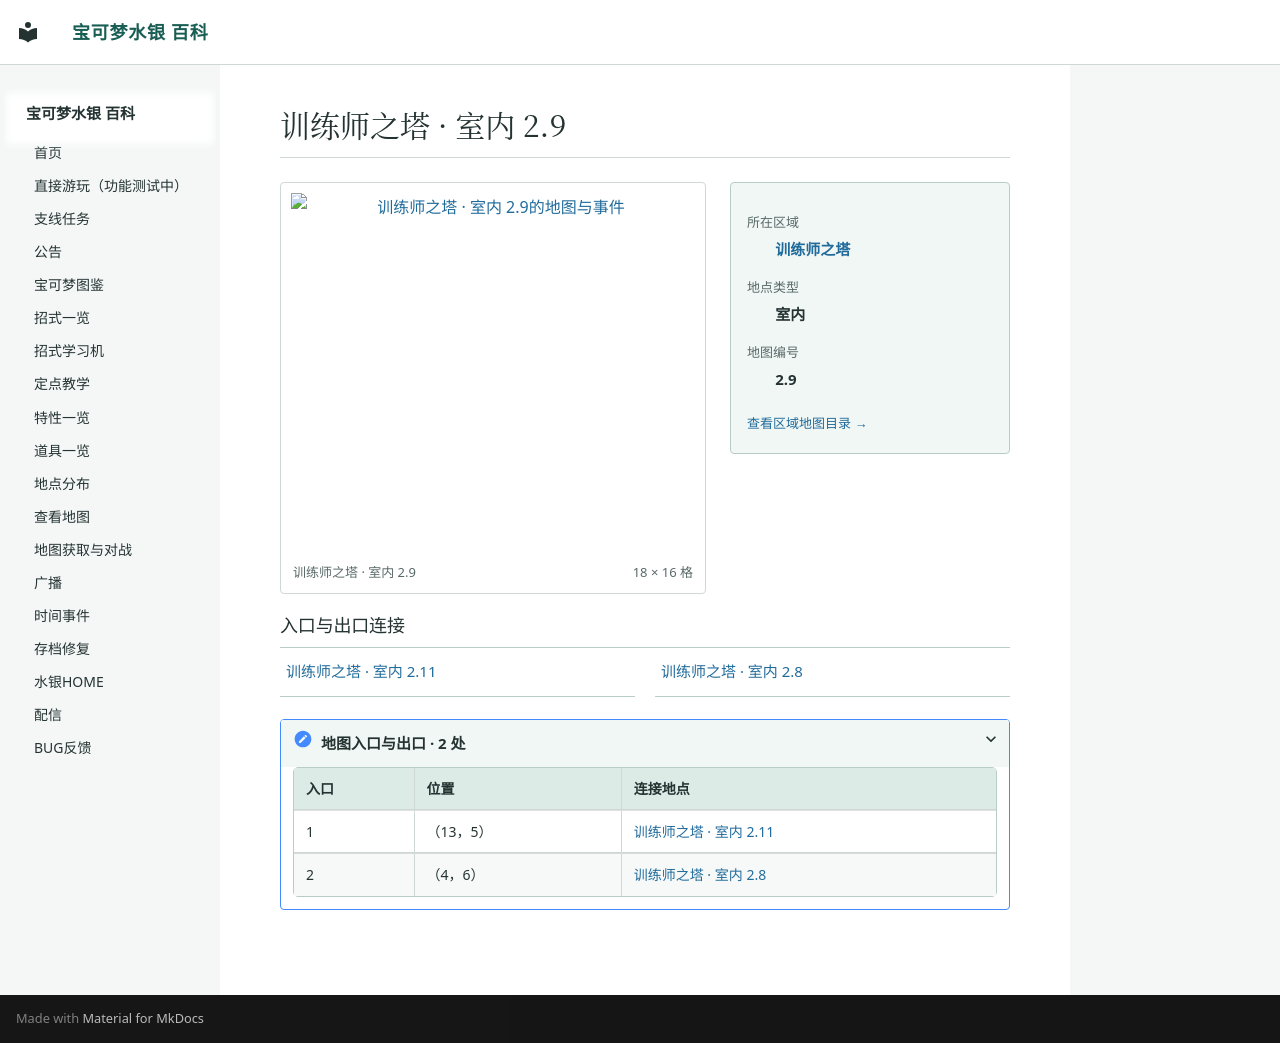

repository: Sum-Light/azoth-wiki · page: locations/map_2_9/index.html · generator: mkdocs

# 训练师之塔 · 室内 2.9

<!-- location-atlas:start -->

<div class="loc-profile" data-location-map="2.9">
<div class="loc-profile-layout">
<div class="loc-main-map">
<a class="loc-image-link" href="../../locations/atlas/maps/map_2_9.png" target="_blank" rel="noopener">
<img src="../../locations/atlas/maps/map_2_9.png" alt="训练师之塔 · 室内 2.9的地图与事件" loading="lazy" width="288" height="256"></a>
<div class="loc-map-caption"><span>训练师之塔 · 室内 2.9</span><span>18 × 16 格</span></div>
</div>
<aside class="loc-facts">
<dl><dt>所在区域</dt><dd><a href="../atlas/?sec=179">训练师之塔</a></dd><dt>地点类型</dt><dd>室内</dd><dt>地图编号</dt><dd>2.9</dd></dl>
<a class="loc-atlas-return" href="../atlas/?sec=179">查看区域地图目录 &rarr;</a>
</aside>
</div>
<h3>入口与出口连接</h3>
<nav class="loc-neighbors" aria-label="出入口连接地点">
<div><a href="../map_2_11/">训练师之塔 · 室内 2.11</a></div>
<div><a href="../map_2_8/">训练师之塔 · 室内 2.8</a></div>
</nav>
<details class="loc-entrances"><summary>地图入口与出口 · 2 处</summary>
<div class="loc-table-scroll"><table><thead><tr><th>入口</th><th>位置</th><th>连接地点</th></tr></thead><tbody>
<tr><td>1</td><td>（13，5）</td><td><a href="../map_2_11/">训练师之塔 · 室内 2.11</a></td></tr>
<tr><td>2</td><td>（4，6）</td><td><a href="../map_2_8/">训练师之塔 · 室内 2.8</a></td></tr>
</tbody></table></div></details>
</div>

<!-- location-atlas:end -->
